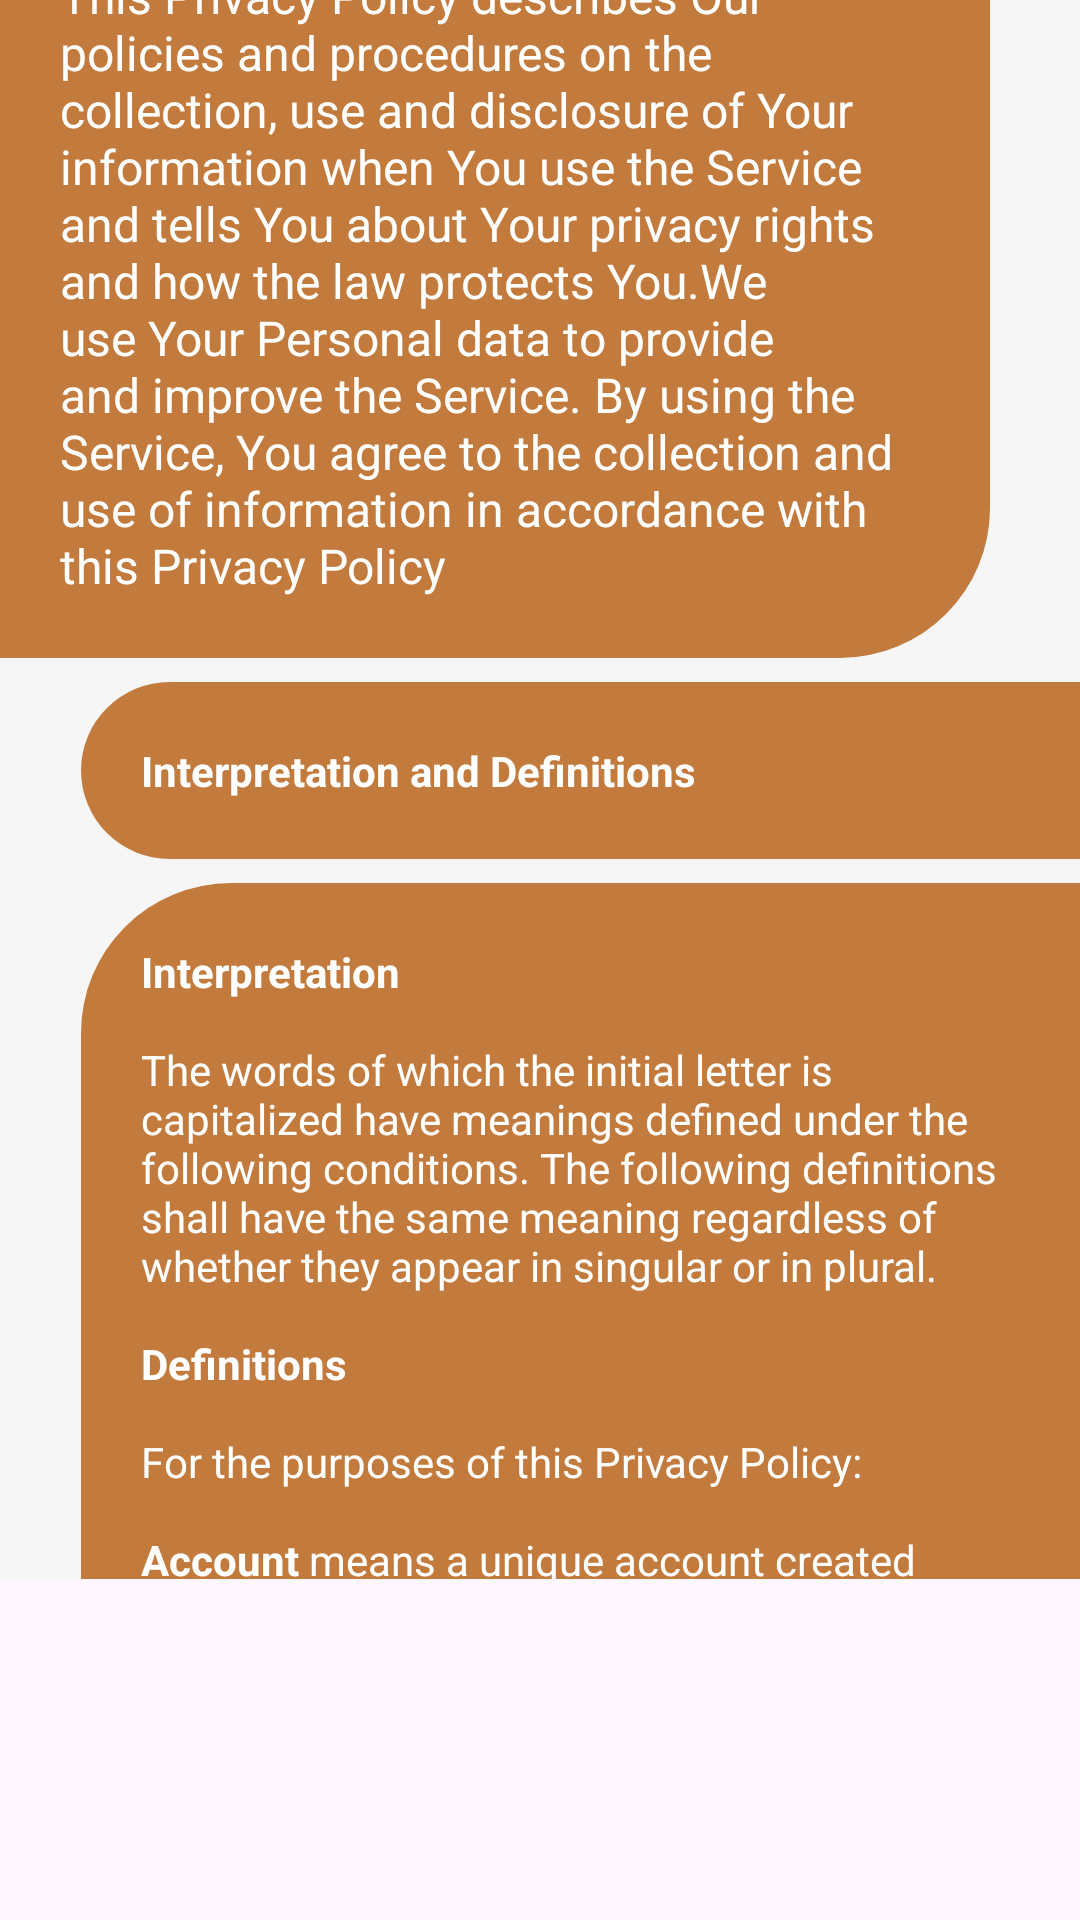

The Android layout XML behind this screen, and the referenced resources:
<!-- AndroidManifest.xml: application theme Theme.LibraryManagementSystem -->
<!-- res/layout/activity_privacy_policy.xml -->
<?xml version="1.0" encoding="utf-8"?>
<androidx.constraintlayout.widget.ConstraintLayout xmlns:android="http://schemas.android.com/apk/res/android"
    xmlns:app="http://schemas.android.com/apk/res-auto"
    xmlns:tools="http://schemas.android.com/tools"
    android:id="@+id/main"
    android:layout_width="match_parent"
    android:layout_height="match_parent"

    tools:context=".Activities.PrivacyPolicy">

    <LinearLayout
        android:id="@+id/linearLayout"
        android:layout_width="match_parent"
        android:layout_height="100dp"
        android:layout_marginBottom="1000dp"
        android:background="@drawable/rectangle"
        app:layout_constraintBottom_toBottomOf="parent"
        app:layout_constraintEnd_toEndOf="parent"
        app:layout_constraintHorizontal_bias="0.0"
        app:layout_constraintStart_toStartOf="parent"
        app:layout_constraintTop_toTopOf="parent"
        app:layout_constraintVertical_bias="0.053">

        <ImageButton
            android:id="@+id/btnBackPrivacy"
            android:layout_width="64dp"
            android:layout_height="match_parent"
            android:background="@android:color/transparent"
            android:contentDescription=""
            android:src="@drawable/arrow_back_" />

        <TextView
            android:id="@+id/textView1"
            android:layout_width="wrap_content"
            android:layout_height="50dp"
            android:layout_marginTop="25dp"
            android:background="@drawable/textview_left_format"
            android:gravity="center"
            android:text="Privacy Condition"
            android:textColor="@color/white"
            android:textSize="25dp" />

    </LinearLayout>

    <ScrollView
        android:layout_width="match_parent"
        android:layout_height="wrap_content"
        android:background="#F6F6F6"
        android:scrollbars="none"
        app:layout_constraintEnd_toEndOf="parent"
        app:layout_constraintStart_toStartOf="parent"
        app:layout_constraintTop_toBottomOf="@+id/linearLayout">

        <LinearLayout
            android:layout_width="match_parent"
            android:layout_height="wrap_content"
            android:orientation="vertical"
            android:layout_marginTop="5dp">

            <TextView
                android:id="@+id/textView2"
                android:layout_width="330dp"
                android:layout_height="wrap_content"
                android:layout_gravity="left"
                android:layout_marginBottom="8dp"
                android:background="@drawable/textview_right_format"
                android:gravity="left"
                android:padding="20dp"
                android:text="@string/PP"
                android:textColor="@color/white"
                android:textSize="16sp" />

            <TextView
                android:layout_width="333dp"
                android:layout_height="wrap_content"
                android:layout_gravity="right"
                android:layout_marginBottom="8dp"
                android:background="@drawable/textview_left_format"
                android:gravity="left"
                android:padding="20dp"
                android:text="@string/PP_1"
                android:textColor="@color/white" />

            <TextView
                android:layout_width="333dp"
                android:layout_height="wrap_content"
                android:layout_gravity="right"
                android:layout_marginBottom="8dp"
                android:background="@drawable/textview_left_format"
                android:gravity="left"
                android:padding="20dp"
                android:text="@string/PP_2"
                android:textColor="@color/white" />

            <TextView
                android:id="@+id/textView3"
                android:layout_width="330dp"
                android:layout_height="wrap_content"
                android:layout_gravity="left"
                android:layout_marginBottom="8dp"
                android:background="@drawable/textview_right_format"
                android:gravity="left"
                android:padding="20dp"
                android:text="@string/PP_3"
                android:textColor="@color/white"
                android:textSize="16sp" />

            <TextView
                android:id="@+id/textView4"
                android:layout_width="330dp"
                android:layout_height="wrap_content"
                android:layout_gravity="left"
                android:layout_marginBottom="8dp"
                android:background="@drawable/textview_right_format"
                android:gravity="left"
                android:padding="20dp"
                android:text="@string/PP_4"
                android:textColor="@color/white"
                android:textSize="16sp" />

            <TextView
                android:layout_width="333dp"
                android:layout_height="wrap_content"
                android:layout_gravity="right"
                android:layout_marginBottom="8dp"
                android:background="@drawable/textview_left_format"
                android:gravity="left"
                android:padding="20dp"
                android:text="@string/PP_5"
                android:textColor="@color/white" />

            <TextView
                android:layout_width="333dp"
                android:layout_height="wrap_content"
                android:layout_gravity="right"
                android:layout_marginBottom="8dp"
                android:background="@drawable/textview_left_format"
                android:gravity="left"
                android:padding="20dp"
                android:text="@string/PP_6"
                android:textColor="@color/white" />

            <Space
                android:layout_width="30dp"
                android:layout_height="30dp" />
        </LinearLayout>
    </ScrollView>
</androidx.constraintlayout.widget.ConstraintLayout>
<!-- resources referenced by this layout -->
<resources>
  <color name="white">#FFFFFFFF</color>
  <string name="PP">
          <b>Privacy Policy</b>\n\n
          Last updated: September 28, 2024\n\nThis Privacy Policy describes Our policies and procedures on the collection, use and disclosure of Your information when You use the Service and tells You about Your privacy rights and how the law protects You.We use Your Personal data to provide and improve the Service. By using the Service, You agree to the collection and use of information in accordance with this Privacy Policy
      </string>
  <string name="PP_1">
          <b>Interpretation and Definitions</b>
      </string>
  <string name="PP_2">
          <b>Interpretation</b>\n\nThe words of which the initial letter is capitalized have meanings defined under the following conditions. The following definitions shall have the same meaning regardless of whether they appear in singular or in plural.\n\n<b>Definitions</b>\n\nFor the purposes of this Privacy Policy:\n\n<b>Account</b> means a unique account created for You to access our Service or parts of our Service.\n\n<b>Affiliate</b> means an entity that controls, is controlled by or is under common control with a party, where "control" means ownership of 50% or more of the shares, equity interest or other securities entitled to vote for election of directors or other managing authority.\n\n<b>Application</b> refers to Library Management System (LMS), the software program provided by the Company.\n\n<b>Company</b> (referred to as either "the Company", "We", "Us" or "Our" in this Agreement) refers to Library Management System (LMS).\n\n<b>Country</b> refers to: Philippines\n\n<b>Device</b> means any device that can access the Service such as a computer, a cellphone or a digital tablet.\n\n<b>Personal Data</b> is any information that relates to an identified or identifiable individual.\n\n<b>Service</b> refers to the Application.\n\n<b>Service Provider</b> means any natural or legal person who processes the data on behalf of the Company. It refers to third-party companies or individuals employed by the Company to facilitate the Service, to provide the Service on behalf of the Company, to perform services related to the Service or to assist the Company in analyzing how the Service is used.\n\n<b>Usage Data</b> refers to data collected automatically, either generated by the use of the Service or from the Service infrastructure itself (for example, the duration of a page visit).\n\n<b>You</b> means the individual accessing or using the Service, or the company, or other legal entity on behalf of which such individual is accessing or using the Service, as applicable.
      </string>
  <string name="PP_3">
          <b>Collecting and Using Your Personal Data</b>
      </string>
  <string name="PP_5">
          <b>Contact Us</b>
      </string>
  <string name="PP_6">
          If you have any questions about this Privacy Policy, You can contact us:
          \n\nBy email: lmsgroup2@gmail.com
          \n\nBy phone number: 09476435821
      </string>
  
      //About LMS
</resources>
